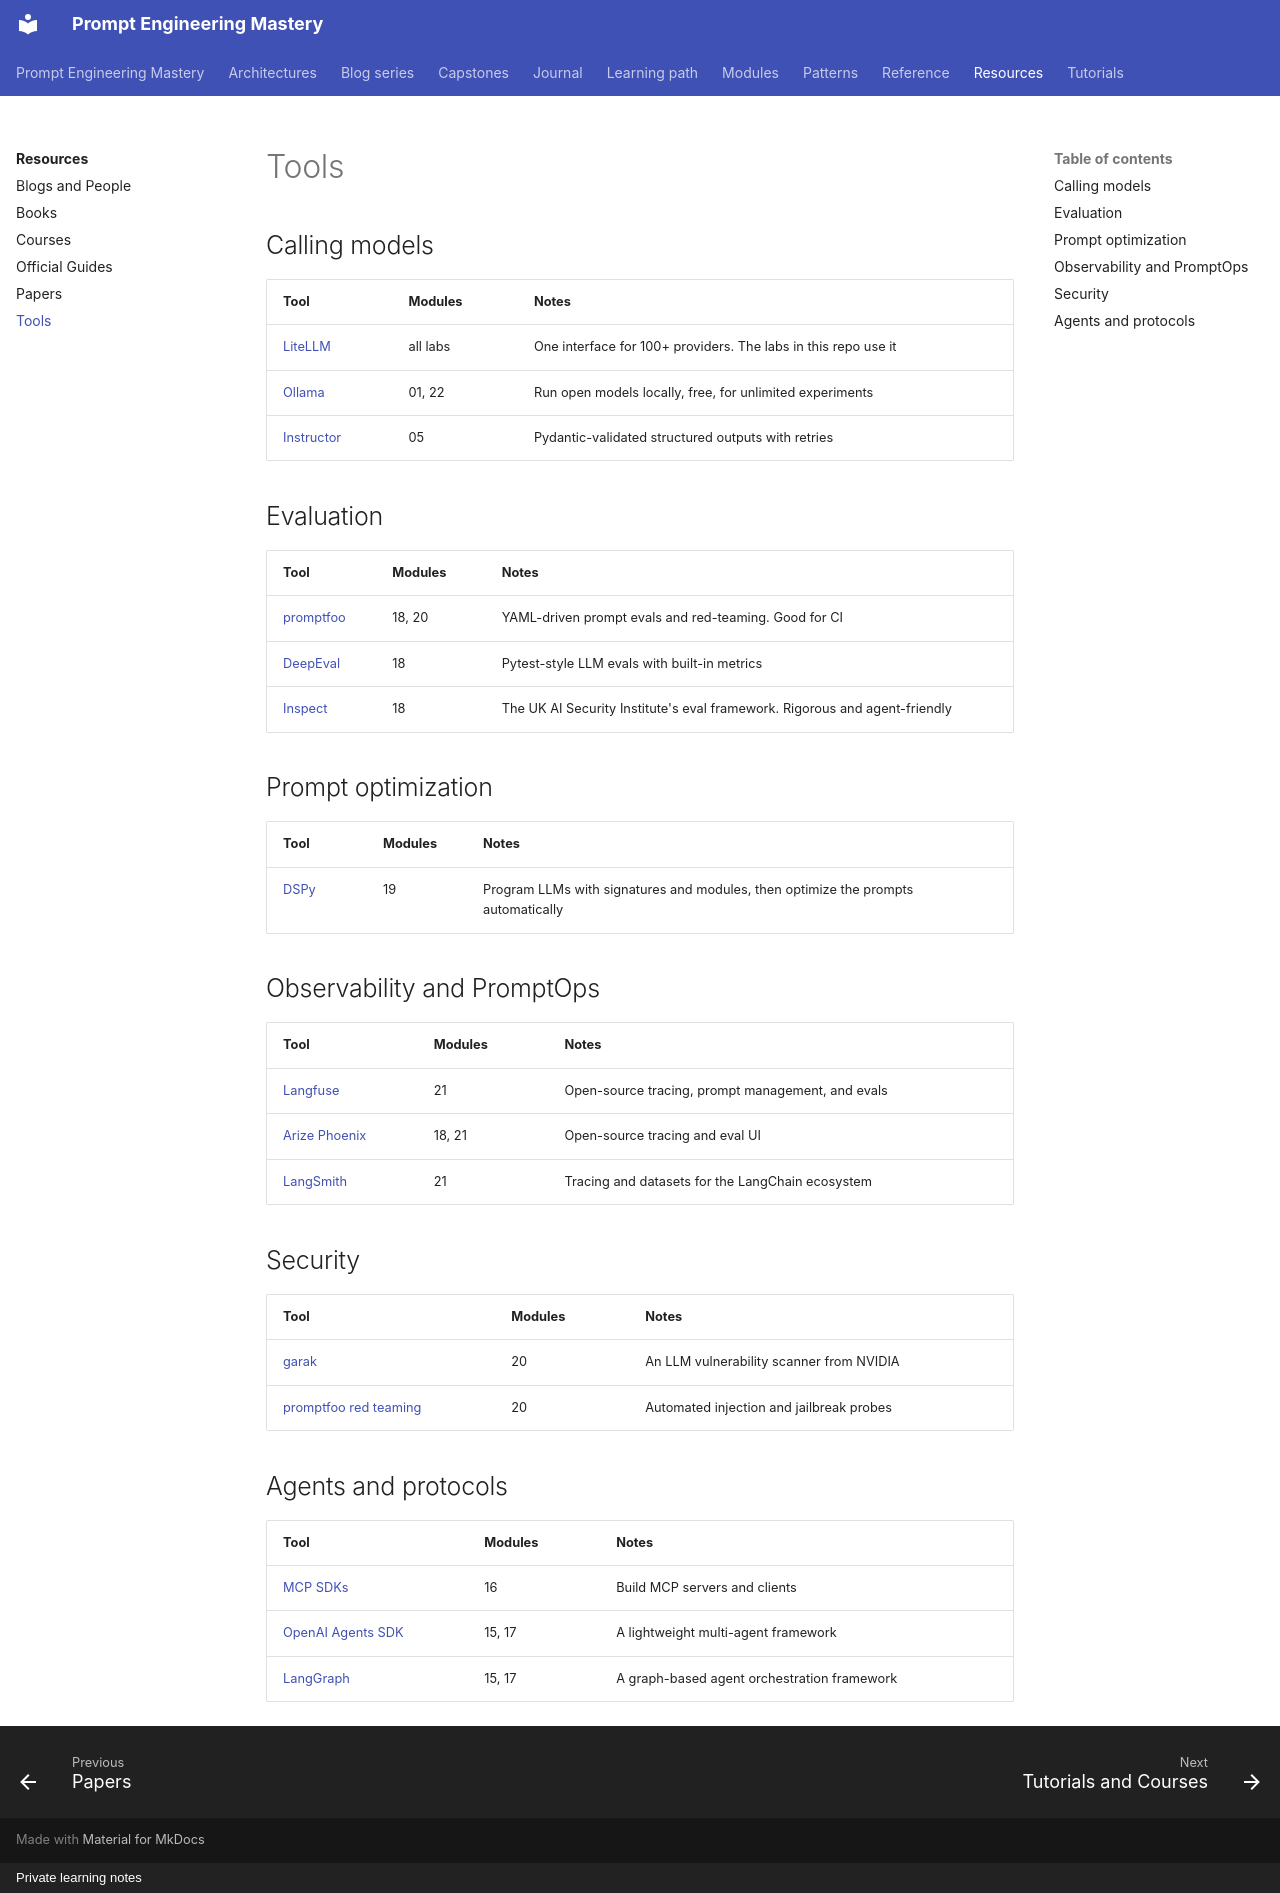

repository: atutorial5891-design/promptEngineering · page: resources/tools/index.html · generator: mkdocs · copyright: Private learning notes

# Tools

## Calling models

| Tool | Modules | Notes |
| --- | --- | --- |
| [LiteLLM](https://docs.litellm.ai/) | all labs | One interface for 100+ providers. The labs in this repo use it |
| [Ollama](https://ollama.com/) | 01, 22 | Run open models locally, free, for unlimited experiments |
| [Instructor](https://python.useinstructor.com/) | 05 | Pydantic-validated structured outputs with retries |

## Evaluation

| Tool | Modules | Notes |
| --- | --- | --- |
| [promptfoo](https://www.promptfoo.dev/) | 18, 20 | YAML-driven prompt evals and red-teaming. Good for CI |
| [DeepEval](https://deepeval.com/) | 18 | Pytest-style LLM evals with built-in metrics |
| [Inspect](https://inspect.aisi.org.uk/) | 18 | The UK AI Security Institute's eval framework. Rigorous and agent-friendly |

## Prompt optimization

| Tool | Modules | Notes |
| --- | --- | --- |
| [DSPy](https://dspy.ai/) | 19 | Program LLMs with signatures and modules, then optimize the prompts automatically |

## Observability and PromptOps

| Tool | Modules | Notes |
| --- | --- | --- |
| [Langfuse](https://langfuse.com/) | 21 | Open-source tracing, prompt management, and evals |
| [Arize Phoenix](https://arize.com/phoenix/) | 18, 21 | Open-source tracing and eval UI |
| [LangSmith](https://docs.langchain.com/langsmith/observability) | 21 | Tracing and datasets for the LangChain ecosystem |

## Security

| Tool | Modules | Notes |
| --- | --- | --- |
| [garak](https://github.com/NVIDIA/garak) | 20 | An LLM vulnerability scanner from NVIDIA |
| [promptfoo red teaming](https://www.promptfoo.dev/docs/red-team/) | 20 | Automated injection and jailbreak probes |

## Agents and protocols

| Tool | Modules | Notes |
| --- | --- | --- |
| [MCP SDKs](https://modelcontextprotocol.io/) | 16 | Build MCP servers and clients |
| [OpenAI Agents SDK](https://openai.github.io/openai-agents-python/) | 15, 17 | A lightweight multi-agent framework |
| [LangGraph](https://langchain-ai.github.io/langgraph/) | 15, 17 | A graph-based agent orchestration framework |
